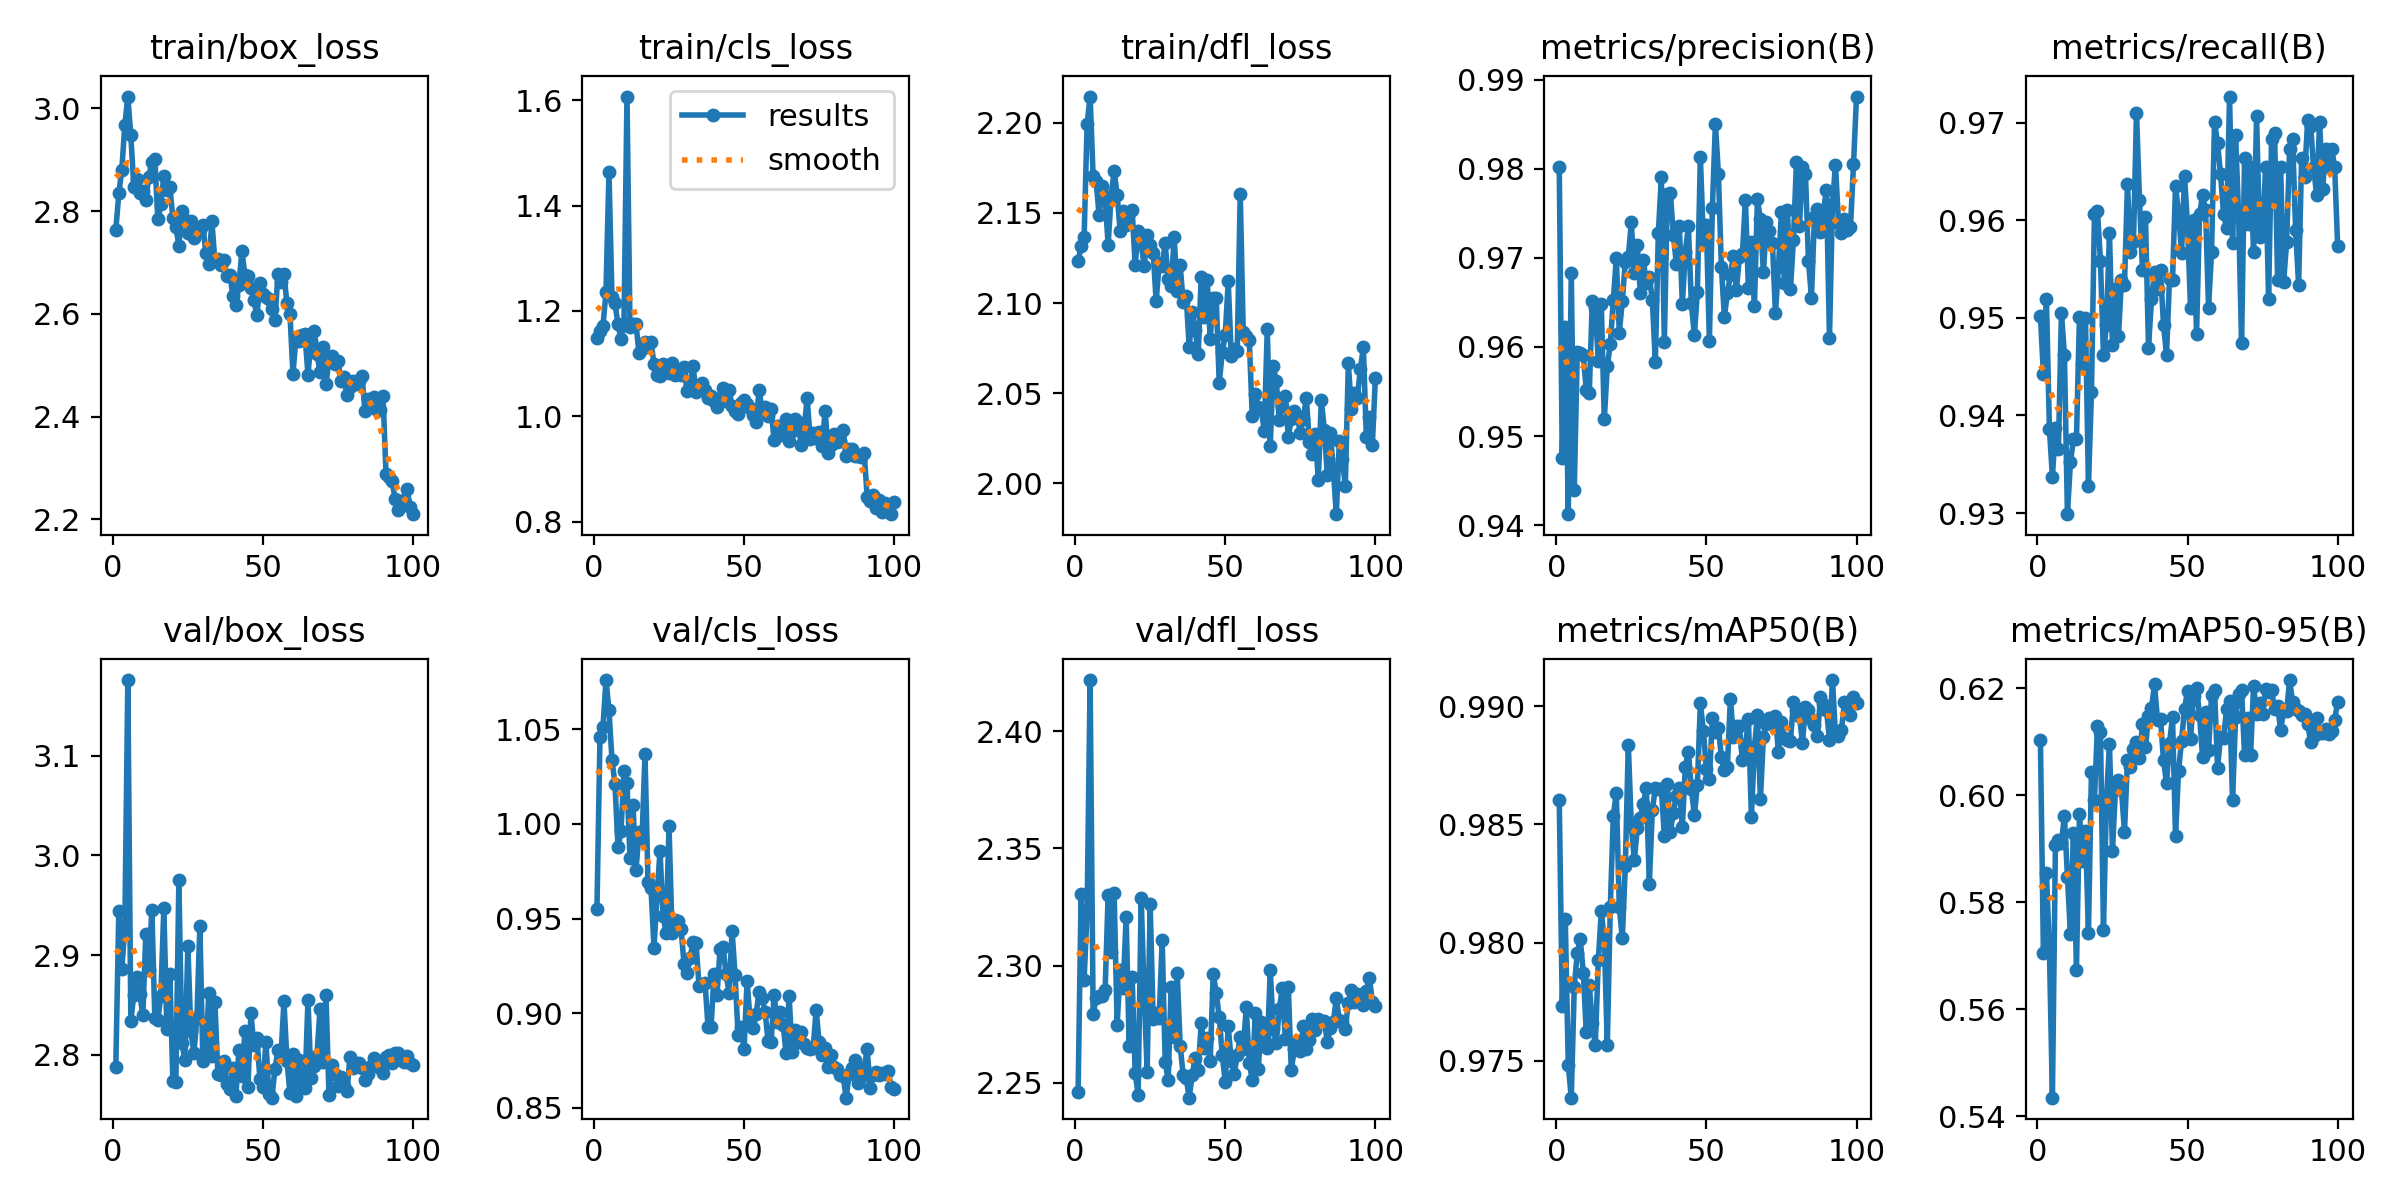

Data behind this chart, as committed beside it:
epoch, train/box_loss, train/cls_loss, train/dfl_loss, metrics/precision(B), metrics/recall(B), metrics/mAP50(B), metrics/mAP50-95(B), val/box_loss, val/cls_loss, val/dfl_loss, lr/pg0, lr/pg1, lr/pg2
1, 2.763, 1.148, 2.123, 0.9802, 0.9502, 0.986, 0.6103, 2.788, 0.9552, 2.246, 0.00062, 0.00062, 0.00062
2, 2.834, 1.161, 2.131, 0.9476, 0.9443, 0.9773, 0.5705, 2.944, 1.046, 2.331, 0.001247, 0.001247, 0.001247
3, 2.881, 1.171, 2.137, 0.9623, 0.952, 0.981, 0.5855, 2.886, 1.051, 2.294, 0.001862, 0.001862, 0.001862
4, 2.967, 1.235, 2.2, 0.9412, 0.9386, 0.9748, 0.571, 2.926, 1.076, 2.323, 0.001941, 0.001941, 0.001941
5, 3.023, 1.464, 2.215, 0.9683, 0.9337, 0.9735, 0.5435, 3.176, 1.06, 2.422, 0.001921, 0.001921, 0.001921
6, 2.947, 1.226, 2.17, 0.944, 0.9387, 0.9781, 0.5908, 2.834, 1.034, 2.279, 0.001901, 0.001901, 0.001901
7, 2.847, 1.214, 2.167, 0.9595, 0.9366, 0.9796, 0.5917, 2.861, 1.021, 2.286, 0.001881, 0.001881, 0.001881
8, 2.862, 1.174, 2.149, 0.9593, 0.9505, 0.9801, 0.5911, 2.878, 0.9878, 2.287, 0.001861, 0.001861, 0.001861
9, 2.835, 1.146, 2.165, 0.959, 0.9462, 0.9787, 0.5962, 2.861, 0.996, 2.287, 0.001842, 0.001842, 0.001842
10, 2.84, 1.174, 2.158, 0.9551, 0.9299, 0.9762, 0.5848, 2.84, 1.028, 2.29, 0.001822, 0.001822, 0.001822
11, 2.822, 1.607, 2.132, 0.9549, 0.9352, 0.9782, 0.574, 2.922, 1.022, 2.33, 0.001802, 0.001802, 0.001802
12, 2.867, 1.17, 2.159, 0.9651, 0.9376, 0.9766, 0.5929, 2.885, 0.982, 2.306, 0.001782, 0.001782, 0.001782
13, 2.896, 1.174, 2.173, 0.9644, 0.9376, 0.9757, 0.5673, 2.946, 1.01, 2.331, 0.001762, 0.001762, 0.001762
14, 2.901, 1.174, 2.16, 0.9584, 0.95, 0.9793, 0.5964, 2.837, 0.9755, 2.275, 0.001743, 0.001743, 0.001743
15, 2.784, 1.12, 2.14, 0.9648, 0.9452, 0.9813, 0.5877, 2.835, 0.9955, 2.298, 0.001723, 0.001723, 0.001723
16, 2.813, 1.128, 2.151, 0.9519, 0.95, 0.9802, 0.5933, 2.86, 0.992, 2.29, 0.001703, 0.001703, 0.001703
17, 2.868, 1.14, 2.143, 0.9579, 0.9328, 0.9757, 0.5743, 2.947, 1.037, 2.321, 0.001683, 0.001683, 0.001683
18, 2.842, 1.139, 2.15, 0.9603, 0.9424, 0.9815, 0.6042, 2.826, 0.9693, 2.266, 0.001663, 0.001663, 0.001663
19, 2.847, 1.141, 2.152, 0.9652, 0.9606, 0.9854, 0.5991, 2.881, 0.9661, 2.295, 0.001644, 0.001644, 0.001644
20, 2.787, 1.099, 2.121, 0.9699, 0.9609, 0.9863, 0.6129, 2.774, 0.9345, 2.254, 0.001624, 0.001624, 0.001624
21, 2.769, 1.079, 2.14, 0.9616, 0.9558, 0.9815, 0.6117, 2.773, 0.962, 2.245, 0.001604, 0.001604, 0.001604
22, 2.733, 1.076, 2.133, 0.9652, 0.9462, 0.9802, 0.5748, 2.975, 0.9858, 2.329, 0.001584, 0.001584, 0.001584
23, 2.8, 1.099, 2.12, 0.9696, 0.9492, 0.9832, 0.5993, 2.811, 0.9516, 2.288, 0.001564, 0.001564, 0.001564
24, 2.782, 1.09, 2.138, 0.9701, 0.9587, 0.9884, 0.6095, 2.795, 0.9424, 2.255, 0.001545, 0.001545, 0.001545
25, 2.757, 1.081, 2.132, 0.974, 0.9472, 0.9849, 0.5895, 2.909, 0.9988, 2.326, 0.001525, 0.001525, 0.001525
26, 2.781, 1.101, 2.128, 0.9683, 0.9529, 0.9835, 0.6012, 2.824, 0.9426, 2.277, 0.001505, 0.001505, 0.001505
27, 2.748, 1.078, 2.101, 0.9715, 0.9482, 0.9848, 0.6028, 2.802, 0.949, 2.28, 0.001485, 0.001485, 0.001485
28, 2.757, 1.085, 2.122, 0.966, 0.9539, 0.9853, 0.601, 2.837, 0.9487, 2.278, 0.001465, 0.001465, 0.001465
29, 2.763, 1.078, 2.121, 0.9697, 0.9534, 0.9859, 0.5931, 2.929, 0.9446, 2.311, 0.001446, 0.001446, 0.001446
30, 2.773, 1.094, 2.133, 0.9672, 0.9637, 0.9865, 0.6065, 2.793, 0.9261, 2.259, 0.001426, 0.001426, 0.001426
31, 2.718, 1.049, 2.113, 0.9679, 0.9568, 0.9825, 0.6053, 2.803, 0.9211, 2.251, 0.001406, 0.001406, 0.001406
32, 2.697, 1.059, 2.11, 0.9653, 0.9577, 0.9856, 0.6087, 2.862, 0.9292, 2.291, 0.001386, 0.001386, 0.001386
33, 2.78, 1.095, 2.137, 0.9583, 0.971, 0.9866, 0.6099, 2.799, 0.9376, 2.27, 0.001366, 0.001366, 0.001366
34, 2.702, 1.045, 2.107, 0.9728, 0.9621, 0.9865, 0.6069, 2.853, 0.937, 2.297, 0.001347, 0.001347, 0.001347
35, 2.707, 1.05, 2.121, 0.979, 0.9548, 0.9865, 0.6133, 2.781, 0.9143, 2.266, 0.001327, 0.001327, 0.001327
36, 2.695, 1.064, 2.1, 0.9606, 0.9603, 0.9845, 0.6089, 2.78, 0.9153, 2.253, 0.001307, 0.001307, 0.001307
37, 2.705, 1.05, 2.104, 0.9772, 0.9469, 0.9867, 0.6148, 2.793, 0.9161, 2.252, 0.001287, 0.001287, 0.001287
38, 2.673, 1.035, 2.075, 0.9773, 0.9519, 0.9847, 0.6163, 2.771, 0.8926, 2.244, 0.001267, 0.001267, 0.001267
39, 2.676, 1.038, 2.095, 0.9726, 0.9547, 0.9855, 0.6207, 2.765, 0.8928, 2.253, 0.001248, 0.001248, 0.001248
40, 2.635, 1.028, 2.085, 0.9693, 0.9529, 0.9862, 0.614, 2.787, 0.9206, 2.261, 0.001228, 0.001228, 0.001228
41, 2.617, 1.018, 2.072, 0.9735, 0.9548, 0.9865, 0.6143, 2.759, 0.9097, 2.255, 0.001208, 0.001208, 0.001208
42, 2.656, 1.034, 2.114, 0.9648, 0.9493, 0.9849, 0.6065, 2.805, 0.9337, 2.275, 0.001188, 0.001188, 0.001188
43, 2.722, 1.054, 2.092, 0.9707, 0.9462, 0.9874, 0.6023, 2.778, 0.9349, 2.265, 0.001168, 0.001168, 0.001168
44, 2.675, 1.029, 2.113, 0.9735, 0.954, 0.9881, 0.6098, 2.824, 0.9205, 2.269, 0.001149, 0.001149, 0.001149
45, 2.673, 1.05, 2.08, 0.9649, 0.9539, 0.9865, 0.6146, 2.768, 0.9109, 2.26, 0.001129, 0.001129, 0.001129
46, 2.65, 1.02, 2.103, 0.9613, 0.9635, 0.9854, 0.5923, 2.842, 0.9436, 2.297, 0.001109, 0.001109, 0.001109
47, 2.626, 1.01, 2.103, 0.9662, 0.9608, 0.9867, 0.6044, 2.809, 0.92, 2.288, 0.001089, 0.001089, 0.001089
48, 2.597, 1.004, 2.055, 0.9813, 0.9566, 0.9901, 0.6101, 2.817, 0.8885, 2.278, 0.001069, 0.001069, 0.001069
49, 2.66, 1.026, 2.073, 0.9719, 0.9645, 0.989, 0.6161, 2.776, 0.8925, 2.262, 0.00105, 0.00105, 0.00105
50, 2.639, 1.032, 2.083, 0.9737, 0.9595, 0.9873, 0.6195, 2.768, 0.8808, 2.251, 0.00103, 0.00103, 0.00103
51, 2.632, 1.023, 2.112, 0.9607, 0.951, 0.9869, 0.6104, 2.813, 0.9172, 2.274, 0.00101, 0.00101, 0.00101
52, 2.629, 1.016, 2.071, 0.9756, 0.96, 0.9895, 0.6185, 2.76, 0.8963, 2.26, 0.0009902, 0.0009902, 0.0009902
53, 2.609, 1.003, 2.075, 0.985, 0.9483, 0.9889, 0.62, 2.757, 0.8924, 2.254, 0.0009704, 0.0009704, 0.0009704
54, 2.588, 0.9895, 2.074, 0.9794, 0.9606, 0.9891, 0.615, 2.786, 0.8995, 2.262, 0.0009506, 0.0009506, 0.0009506
55, 2.677, 1.049, 2.161, 0.969, 0.9625, 0.9879, 0.6072, 2.804, 0.911, 2.27, 0.0009308, 0.0009308, 0.0009308
56, 2.662, 1.012, 2.084, 0.9634, 0.9611, 0.9873, 0.6155, 2.799, 0.9082, 2.264, 0.000911, 0.000911, 0.000911
57, 2.677, 1.018, 2.082, 0.966, 0.951, 0.9874, 0.6084, 2.854, 0.9007, 2.282, 0.0008912, 0.0008912, 0.0008912
58, 2.62, 1.001, 2.08, 0.968, 0.9568, 0.9903, 0.6187, 2.794, 0.885, 2.259, 0.0008714, 0.0008714, 0.0008714
59, 2.6, 1.014, 2.038, 0.9702, 0.97, 0.9887, 0.6197, 2.761, 0.8847, 2.251, 0.0008516, 0.0008516, 0.0008516
60, 2.483, 0.9542, 2.05, 0.9664, 0.9679, 0.9892, 0.6051, 2.801, 0.9095, 2.28, 0.0008318, 0.0008318, 0.0008318
... 40 more rows
